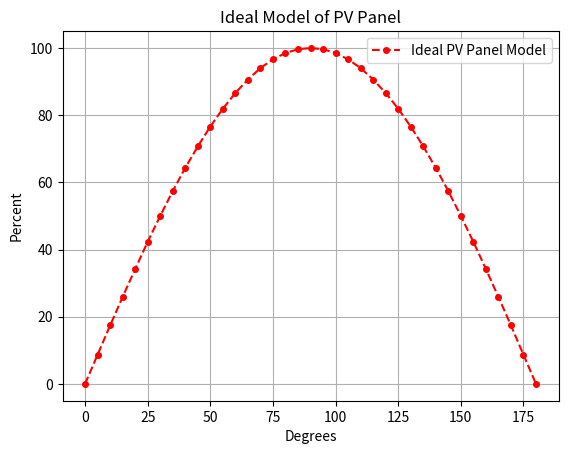

Generate this figure with matplotlib:
# Ideal Mathematical Model
import math 
import matplotlib.pyplot as plt

# Since compiler (a program that translates the code into 
# binary numbers in order for the processor to generate an output)
# can't convert angles into binary value;
# Python uses radians instead of degrees
# (radians represent the length of the arc,
# or a part of a circle made by a given angle);
# For this reason, we need a function that converts
# degrees into radians; and we will call it: Deg2Rad.
# Since radius (the length from the center of a circle to its edge) * 3.14159.... (pi) draws a half circle (180 degrees), then:
# 180 deg = pi radians, and
# any other deg = ? radians;
# We use proportions to solve for ?:
# ? = deg * pi / 180
def Deg2Rad(x): return (x*math.pi/180)
 
# IdealModel is the 'best case' result from PV.
# The formula used in this function refers to a shadow
# produced by the PV panel - the larger the shadow the more
# light falls on it; and it's calculated by multiplying a sine of an
# angle, at which the sunlight falls on the panel, by 100%.
# The sine function is the ratio of the side opposite a given
# angle (in a right triangle) to the hypotenuse.
# Assuming that we will use 1 as the length of the hypotenuse,
# which represents the PV panel, and that the side opposite the angle
# represents the percentage of the shadow, the formula of the sine will be:
# sin(angle in radians) = shadow / length of PV panel; and:
# shadow in % = length of PV panel (= 1) * sin(angle in radians) * 100:
def IdealModel(x): return round(math.sin(Deg2Rad(x))*100, 1)
# round(num1, num2) rounds num1 to num2 precision
#===================================================
Angle = [i * 5.0 for i in range(0,37)]
# Angle is a list created using a list comprehension method;
# this is a list of values from 0 to 37, each multiplied by 5.0,
# since 37 * 5 = 185,so this list has the following values:
# [0.0, 5.0, 10.0, 15.0, 20.0, 25.0, 30.0, 35.0, .... 180,0], see:
print(Angle)
# We then send each of these angles to our IdealModel() function above:
IdealSampled = [IdealModel(i) for i in Angle]

# plot Ideal Model
plt.plot(Angle,IdealSampled,label="Ideal PV Panel Model", color='red',linestyle='dashed',marker='o',markerfacecolor='red',markersize=4)
#Labels for x and y axis:
plt.xlabel('Degrees')
plt.ylabel('Percent')
plt.grid()
plt.legend()
#Title of the graph:
plt.title('Ideal Model of PV Panel')
plt.show()
